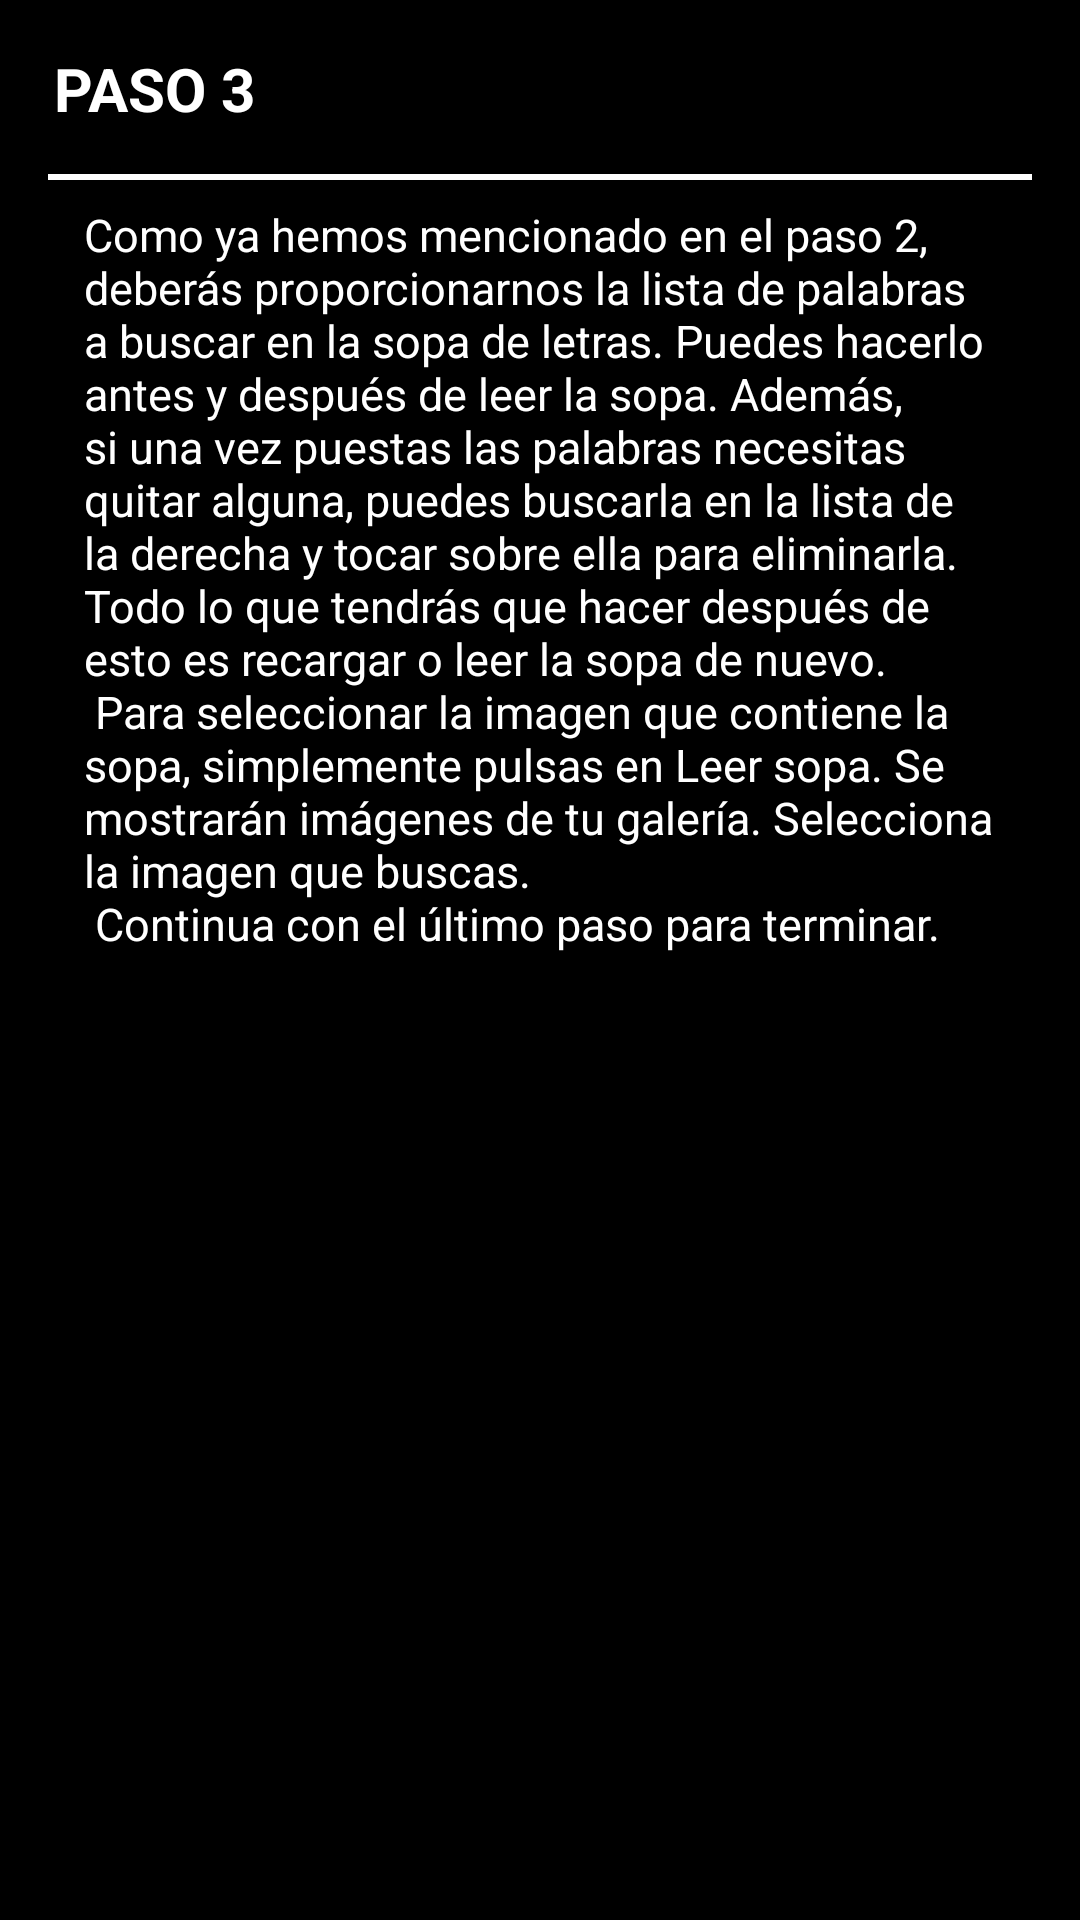

Layout XML and referenced resources for this Android screen:
<!-- AndroidManifest.xml: application theme AppTheme -->
<!-- res/layout/fragment_paso_3.xml -->
<android.support.constraint.ConstraintLayout xmlns:android="http://schemas.android.com/apk/res/android"
    xmlns:app="http://schemas.android.com/apk/res-auto"
    xmlns:tools="http://schemas.android.com/tools"
    android:layout_width="match_parent"
    android:layout_height="match_parent"
    tools:context=".igu.sopa.fragments_pasos.Fragment_Paso_3"
    android:background="#000">

    <ScrollView
        android:id="@+id/scrollP3"
        android:layout_width="match_parent"
        android:layout_height="match_parent"
        android:layout_marginBottom="8dp"
        android:layout_marginEnd="8dp"
        android:layout_marginStart="8dp"
        android:layout_marginTop="8dp"
        app:layout_constraintBottom_toBottomOf="parent"
        app:layout_constraintEnd_toEndOf="parent"
        app:layout_constraintStart_toStartOf="parent"
        app:layout_constraintTop_toTopOf="parent">

        <LinearLayout
            android:layout_width="match_parent"
            android:layout_height="wrap_content"
            android:orientation="vertical">

            <TextView
                android:id="@+id/txTituloP3"
                android:layout_width="match_parent"
                android:layout_height="38dp"
                android:layout_marginEnd="8dp"
                android:layout_marginStart="8dp"
                android:layout_marginTop="8dp"
                android:paddingEnd="0dp"
                android:paddingStart="2dp"
                android:text="PASO 3"
                android:textAlignment="viewStart"
                android:textColor="#FFF"
                android:textSize="20sp"
                android:textStyle="bold"
                app:layout_constraintEnd_toEndOf="parent"
                app:layout_constraintStart_toStartOf="parent"
                app:layout_constraintTop_toTopOf="parent" />

            <View
                android:id="@+id/lineaHorizontal_paso3"
                android:layout_width="match_parent"
                android:layout_height="2dp"
                android:layout_marginEnd="8dp"
                android:layout_marginStart="8dp"
                android:layout_marginTop="4dp"
                android:background="#FFF"
                app:layout_constraintEnd_toEndOf="parent"
                app:layout_constraintHorizontal_bias="0.515"
                app:layout_constraintStart_toStartOf="parent"
                app:layout_constraintTop_toBottomOf="@+id/txTituloP3" />

            <TextView
                android:id="@+id/txDescripcionP3"
                android:layout_width="match_parent"
                android:layout_height="wrap_content"
                android:layout_marginBottom="8dp"
                android:layout_marginEnd="8dp"
                android:layout_marginStart="8dp"
                android:layout_marginTop="8dp"
                android:paddingEnd="10dp"
                android:paddingStart="12dp"
                android:scrollbarStyle="outsideOverlay"
                android:scrollbars="vertical"
                android:text="@string/desc_paso3"
                android:textColor="#FFF"
                android:textSize="15sp"
                app:layout_constraintBottom_toBottomOf="parent"
                app:layout_constraintEnd_toEndOf="parent"
                app:layout_constraintStart_toStartOf="parent"
                app:layout_constraintTop_toBottomOf="@+id/lineaHorizontal_paso3" />

        </LinearLayout>
    </ScrollView>
</android.support.constraint.ConstraintLayout>
<!-- resources referenced by this layout -->
<resources>
  <string name="desc_paso3">
          Como ya hemos mencionado en el paso 2, deberás proporcionarnos la lista de palabras
          a buscar en la sopa de letras. Puedes hacerlo antes y después de leer la sopa.
          Además, si una vez puestas las palabras necesitas quitar alguna, puedes buscarla
          en la lista de la derecha y tocar sobre ella para eliminarla. Todo lo que tendrás
          que hacer después de esto es recargar o leer la sopa de nuevo.\n
          Para seleccionar la imagen que contiene la sopa, simplemente pulsas en "Leer sopa". Se
          mostrarán imágenes de tu galería. Selecciona la imagen que buscas.\n
          Continua con el último paso para terminar.
      </string>
  <style name="AppTheme" parent="Theme.AppCompat.DayNight.DarkActionBar">
          <item name="colorPrimary">@color/colorPrimary</item>
          <item name="colorPrimaryDark">#000</item>
          <item name="colorAccent">@color/colorAccent</item>
      </style>
  <!-- not gathered from this repository: default colours our renderer supplied (Android Studio template values) -->
  <color name="colorPrimary">#FF6200EE</color>
  <color name="colorAccent">#FF03DAC5</color>
</resources>
